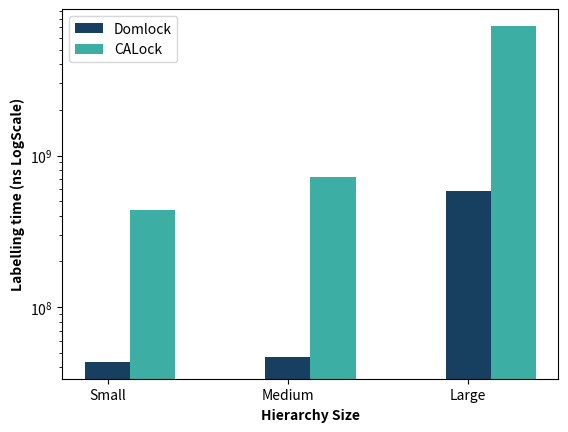

Python code for this plot: (Note: this script raises an exception after producing the figure.)
# Import the necessary modules
import matplotlib.pyplot as plt
import pandas as pd
import numpy as np
import sys
# Initialize the lists for X and Y

LockType = ("Small", "Medium", "Large")
DomLock =  (4.3501e+07,4.66862e+07,5.84065e+08)
CALock=( 4.36426e+08, 7.17528e+08,7.15851e+09)

x = np.arange(len(LockType))  # the label locations
width = 0.25  # the width of the bars


# # Add some text for labels, title and custom x-axis tick labels, etc.
# ax.set_ylabel('Label Assignment Time (ns logScale)')
# ax.set_xlabel('Size of the hierarchy')
# ax.set_xticks(x + width, LockType)
# ax.set_yscale("log")
# ax.legend()
#
# plt.show()

plt.bar(x, DomLock, width=width,color='#173f5f', label='Domlock')
plt.bar(x+width, CALock, width=width,color='#3caea3', label='CALock')
plt.xlabel('Hierarchy Size', fontweight='bold')
plt.ylabel('Labelling time (ns LogScale)', fontweight='bold')
plt.xticks([0,1,2], ['Small', 'Medium', 'Large'])
plt.yscale('log')
# # Create legend & Show graphic
plt.legend()
plt.savefig("./benchmarkCharts/InitialLabelling.png")